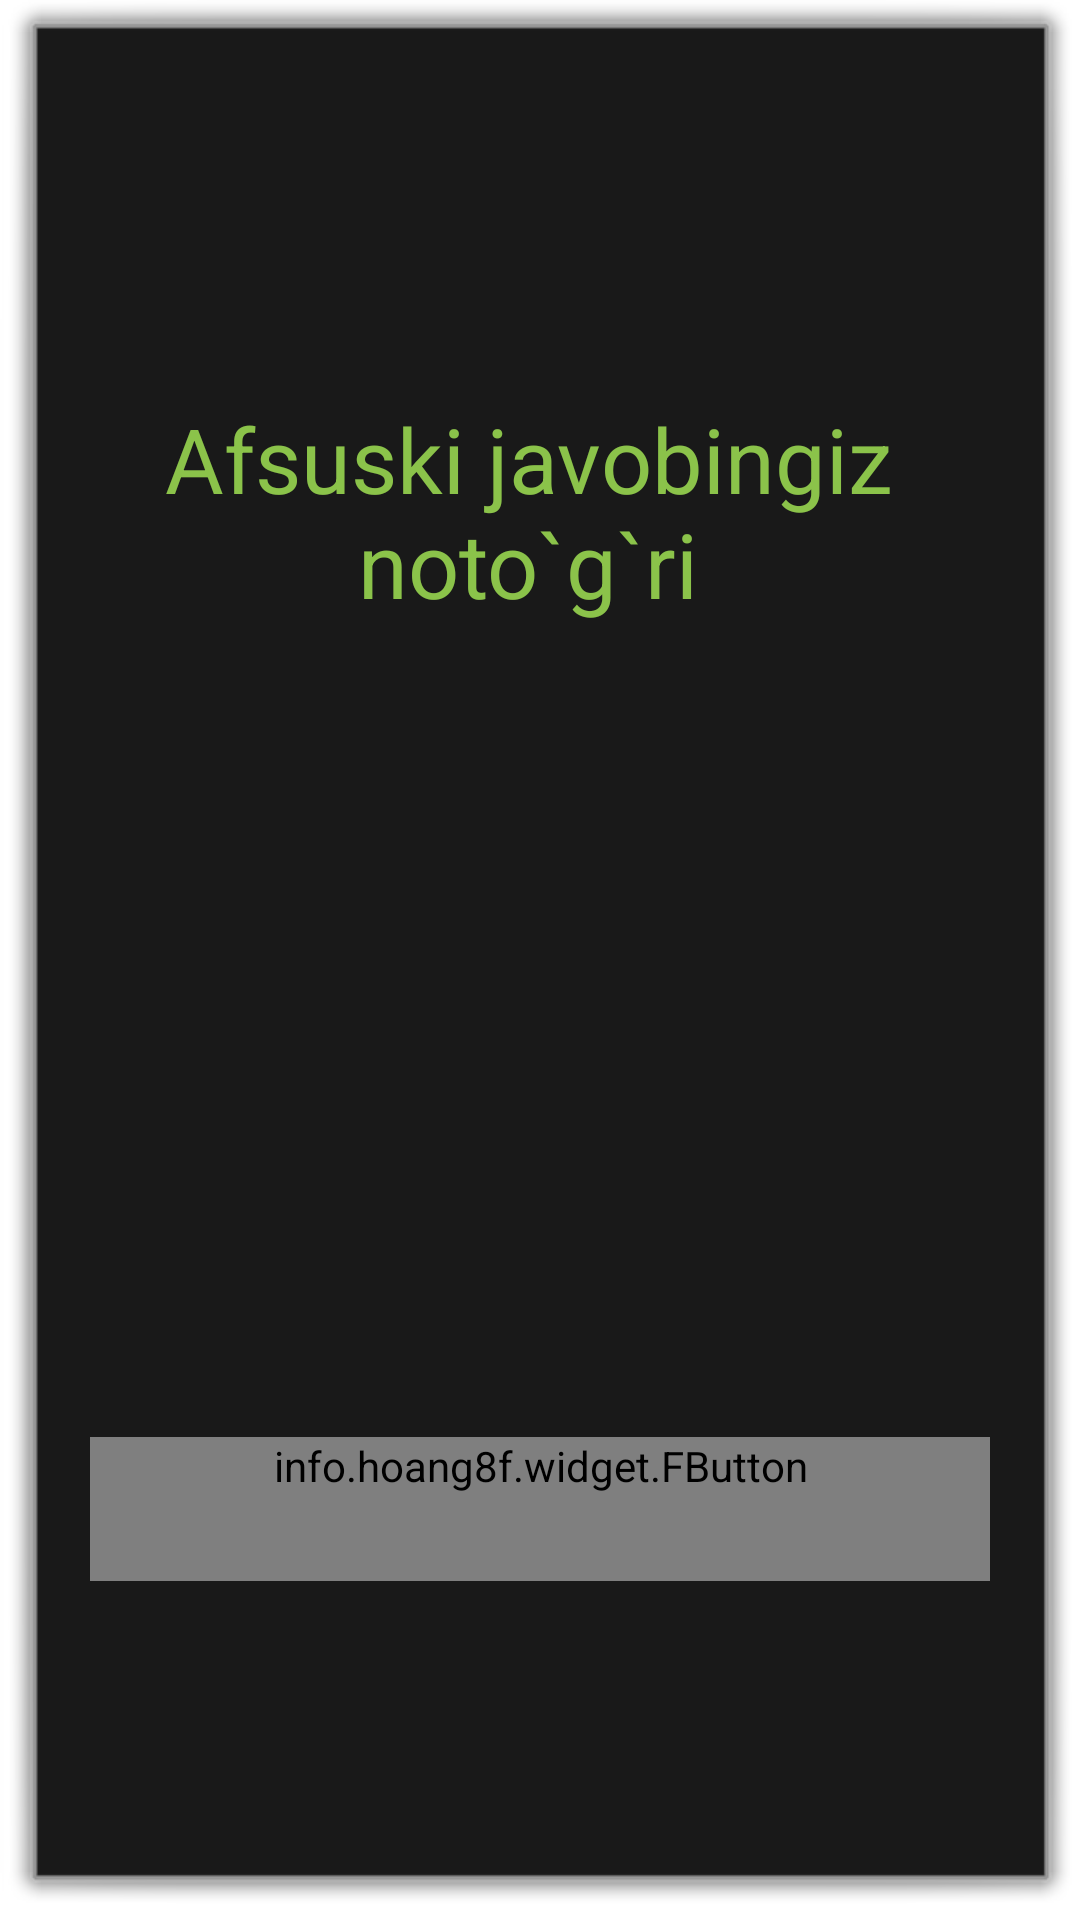

The Android layout XML behind this screen, and the referenced resources:
<!-- AndroidManifest.xml: activity theme android:Theme.Dialog -->
<!-- res/layout/activity_play_again.xml -->
<?xml version="1.0" encoding="utf-8"?>
<androidx.constraintlayout.widget.ConstraintLayout xmlns:android="http://schemas.android.com/apk/res/android"
    xmlns:app="http://schemas.android.com/apk/res-auto"
    xmlns:tools="http://schemas.android.com/tools"
    android:layout_width="match_parent"
    android:layout_height="wrap_content"
    tools:context=".PlayAgainActivity">

    <TextView
        android:id="@+id/wrongAns"
        android:layout_width="match_parent"
        android:layout_height="wrap_content"
        android:layout_marginEnd="8dp"
        android:gravity="center"
        android:text="@string/wrongans"
        android:textColor="@color/lightGreen"
        android:textSize="30sp"
        app:layout_constraintBottom_toBottomOf="parent"
        app:layout_constraintEnd_toEndOf="parent"
        app:layout_constraintTop_toTopOf="parent"
        app:layout_constraintVertical_bias="0.227" />

    <ImageView
        android:id="@+id/imageView10"
        android:layout_width="200dp"
        android:layout_height="200dp"
        android:layout_marginTop="40dp"
        android:src="@drawable/wrongans"
        app:layout_constraintBottom_toBottomOf="parent"
        app:layout_constraintEnd_toEndOf="parent"
        app:layout_constraintHorizontal_bias="0.497"
        app:layout_constraintStart_toStartOf="parent"
        app:layout_constraintTop_toBottomOf="@+id/wrongAns"
        app:layout_constraintVertical_bias="0.0" />

    <info.hoang8f.widget.FButton
        android:id="@+id/playAgainButton"
        android:layout_width="300dp"
        android:layout_height="wrap_content"
        android:layout_margin="15dp"
        android:fontFamily="@font/shablagooital"
        android:minHeight="48dp"
        android:text="@string/play_again"
        app:layout_constraintBottom_toBottomOf="parent"
        app:layout_constraintEnd_toEndOf="parent"
        app:layout_constraintHorizontal_bias="0.495"
        app:layout_constraintStart_toStartOf="parent"
        app:layout_constraintTop_toBottomOf="@+id/imageView10"
        app:layout_constraintVertical_bias="0.162" />

</androidx.constraintlayout.widget.ConstraintLayout>
<!-- resources referenced by this layout -->
<resources>
  <color name="lightGreen">#8BC34A</color>
  <string name="play_again">Qayta urinib ko`rish</string>
  <string name="wrongans">Afsuski javobingiz noto`g`ri</string>
</resources>
